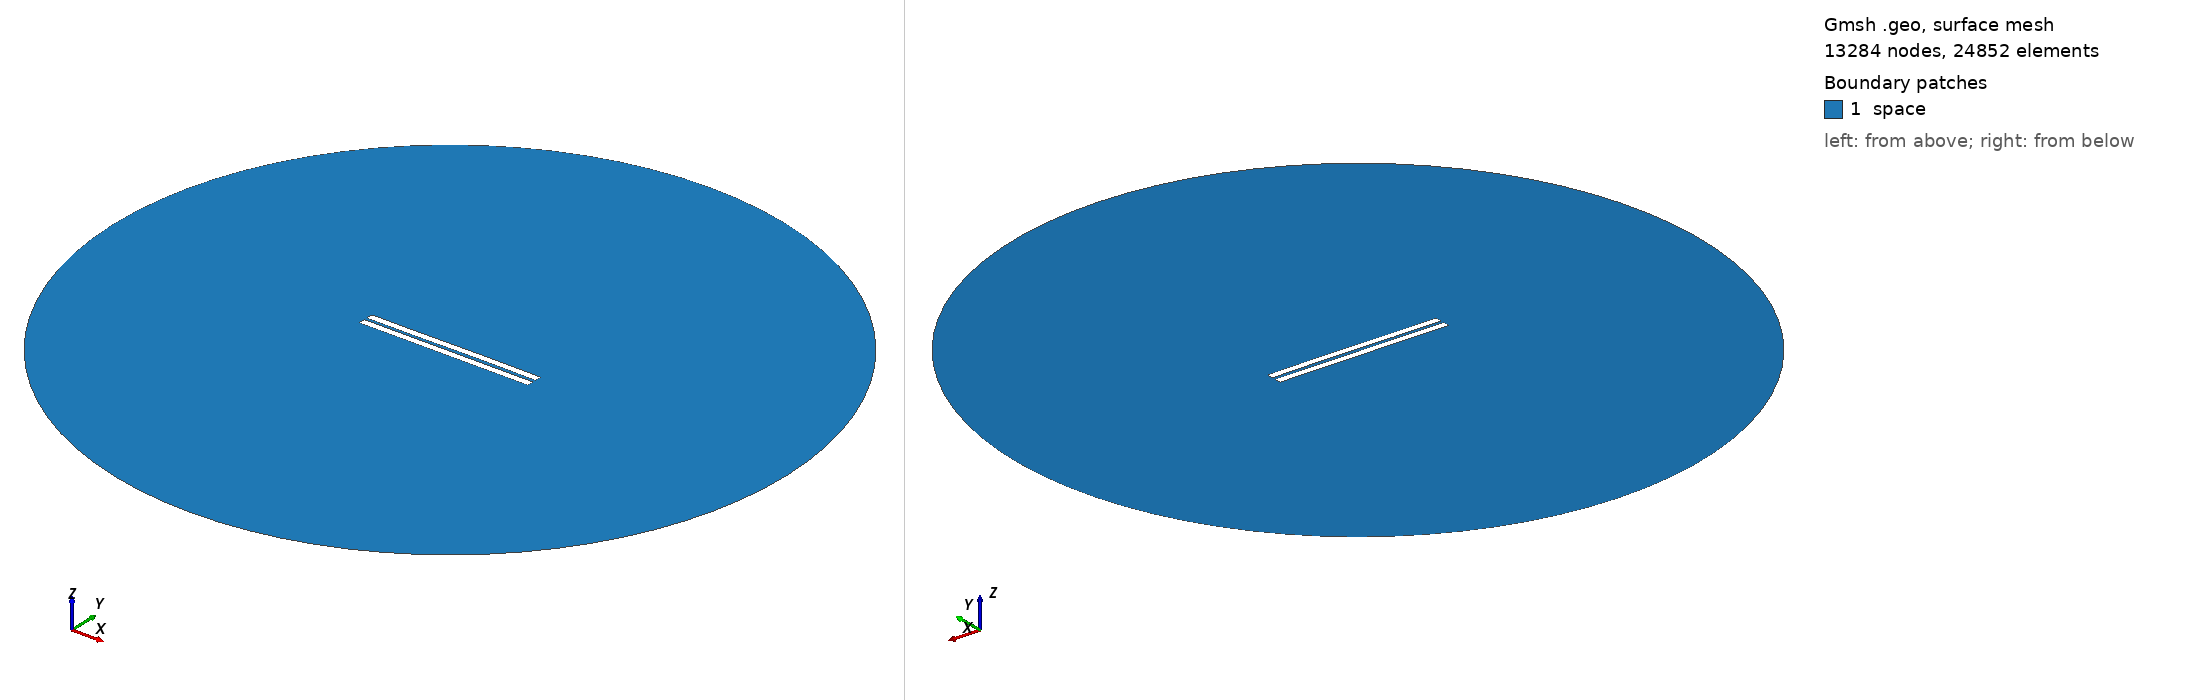

Gmsh geometry script, surface-meshed: 13284 nodes, 24852 surface elements. Boundary patches (legend numbers): 1 space. Left view from above one corner, right view from below the opposite corner. Legend entries are the model's physical surfaces. The drawing asked Gmsh for element sizes between 1% and 20% of the model's largest extent; the script's own settings can give other sizes.

=== 1208.geo (drawn) ===
//---------------------------------------
// Geometry kernel
//---------------------------------------

SetFactory("OpenCASCADE");



//---------------------------------------
// Parameters of the geometry
//---------------------------------------

// Overetch of the upper plate
overetch = 0.0;

// Distance between the plates
distance = 1.75;

// Discretization over the x axis (for the deformation)
nx = 50; 

// Length of the plate
L = 100 - overetch; 

// Number of modes
n = 4; 

// 1st mode coefficient
coeff(1) = 0.15;
beta(1) = 0.596864 * 3.1415926535 / L;

// 2nd mode coefficient
coeff(2) = 0.07499999999999998;
beta(2) = 1.49418 * 3.1415926535 / L;

// 3rd mode coefficient
coeff(3) = -0.075;
beta(3) = 2.50025 * 3.1415926535 / L;

// 4th mode coefficient
coeff(4) = 0.0;
beta(4) = 3.49999 * 3.1415926535 / L;



//---------------------------------------
// Upper plate (deformed rectangle)
//---------------------------------------

// Coordiantes of the upper plate
xmin = -50;
xmax = 50 - overetch;

// Height of the upper plate
yheight = 4 - 2 * overetch;

// Indexes of the points
UpperID[] = {};
LowerID[] = {};
LeftID[] = {};
RightID[] = {};

// Point index
p = 1;

// Horizontal edges
For i In {1:nx}
    x = xmin + (i-1)*(xmax - xmin)/(nx-1);

    y_bottom = distance / 2 + overetch;
    For j In {1:n}
        C = (Cosh(beta(j)*L) + Cos(beta(j)*L)) / (Sinh(beta(j)*L) + Sin(beta(j)*L));
        y_bottom  = y_bottom + coeff(j) * (Cosh(beta(j)*(x+50)) - Cos(beta(j)*(x+50)) - C * (Sinh(beta(j)*(x+50)) - Sin(beta(j)*(x+50))));
    EndFor

    y_top = y_bottom + yheight;

    Point(p) = {x, y_top, 0, 1.0};
    UpperID[i] = p;
    p = p + 1;

    Point(p) = {x, y_bottom, 0, 1.0};
    LowerID[i] = p;
    p = p + 1;
EndFor

// Create point lists
UpperPts[] = {}; LowerPts[] = {};
For i In {1:nx}
  UpperPts[] += {UpperID[i]};
  LowerPts[] += {LowerID[i]};
EndFor

// Build splines
Spline(1) = {UpperPts[]};
Spline(2) = {LowerPts[]};
Line(3) = {LowerPts[nx-1], UpperPts[nx-1]};
Line(4) = {LowerPts[0], UpperPts[0]};

// Build the plane surface
Curve Loop(1) = {2, 3, -1, -4};
Plane Surface(1) = {1};



//---------------------------------------
// Lower plate (rectangle)
//---------------------------------------

// Vertices
Point(1001) = {-50, -1, 0, 1.0};
Point(1002) = { 50, -1, 0, 1.0};
Point(1003) = { 50,  -5, 0, 1.0};
Point(1004) = {-50,  -5, 0, 1.0};

// Edges
Line(5) = {1001, 1002};
Line(6) = {1002, 1003};
Line(7) = {1003, 1004};
Line(8) = {1004, 1001};

// Plane surface
Line Loop(2) = {5, 6, 7, 8};
Plane Surface(2) = {2}; 



//---------------------------------------
// Outer (fictious) boundary
//---------------------------------------

// Points
Point(1005) = {0, 0, 0};       // Center
Point(1006) = {200, 0, 0};     // Start point
Point(1007) = {0, 200, 0};     // 90 degrees
Point(1008) = {-200, 0, 0};    // 180 degrees
Point(1009) = {0, -200, 0};    // 270 degrees

// Circle arcs (each needs start, center, end)
Circle(9) = {1006, 1005, 1007};
Circle(10) = {1007, 1005, 1008};
Circle(11) = {1008, 1005, 1009};
Circle(12) = {1009, 1005, 1006};

// Plane surface for the entire domain
Curve Loop(3) = {9, 10, 11, 12};
Surface(3) = {3};

// Subtract the plates from the whole domain to obtain the actual domain where we want to solve the equations
BooleanDifference{ Surface{3}; Delete; }{ Surface{1}; Surface{2}; Delete; }




//---------------------------------------
// Transfinite Lines/Curves
//---------------------------------------

// Set the number of points on the boundaries
r = 7;

// Plates
Transfinite Curve {1, 2} = 50*r Using Progression 1;
Transfinite Curve {3, 4} = 2*r Using Progression 1;
Transfinite Line {5, 7} = 50*r Using Progression 1;
Transfinite Line {6, 8} = 2*r Using Progression 1;

// Outer boundary
Transfinite Line {9, 10, 11, 12} = 20 Using Progression 1;



//---------------------------------------
// Physical groups
//---------------------------------------                

// Physical curves (boundaries)
Physical Line("force_segment", 10) = {2};
Physical Line("upper_plate", 11) = {1, 3, 4};
Physical Line("lower_plate", 12) = {5, 6, 7, 8};
Physical Line("boundary", 20) = {9, 10, 11, 12};

// Physical Surfaces
Physical Surface("space", 30) = {3};



//---------------------------------------
// 6. Generate the Mesh
//---------------------------------------

// 2D mesh generation
Mesh 2;
